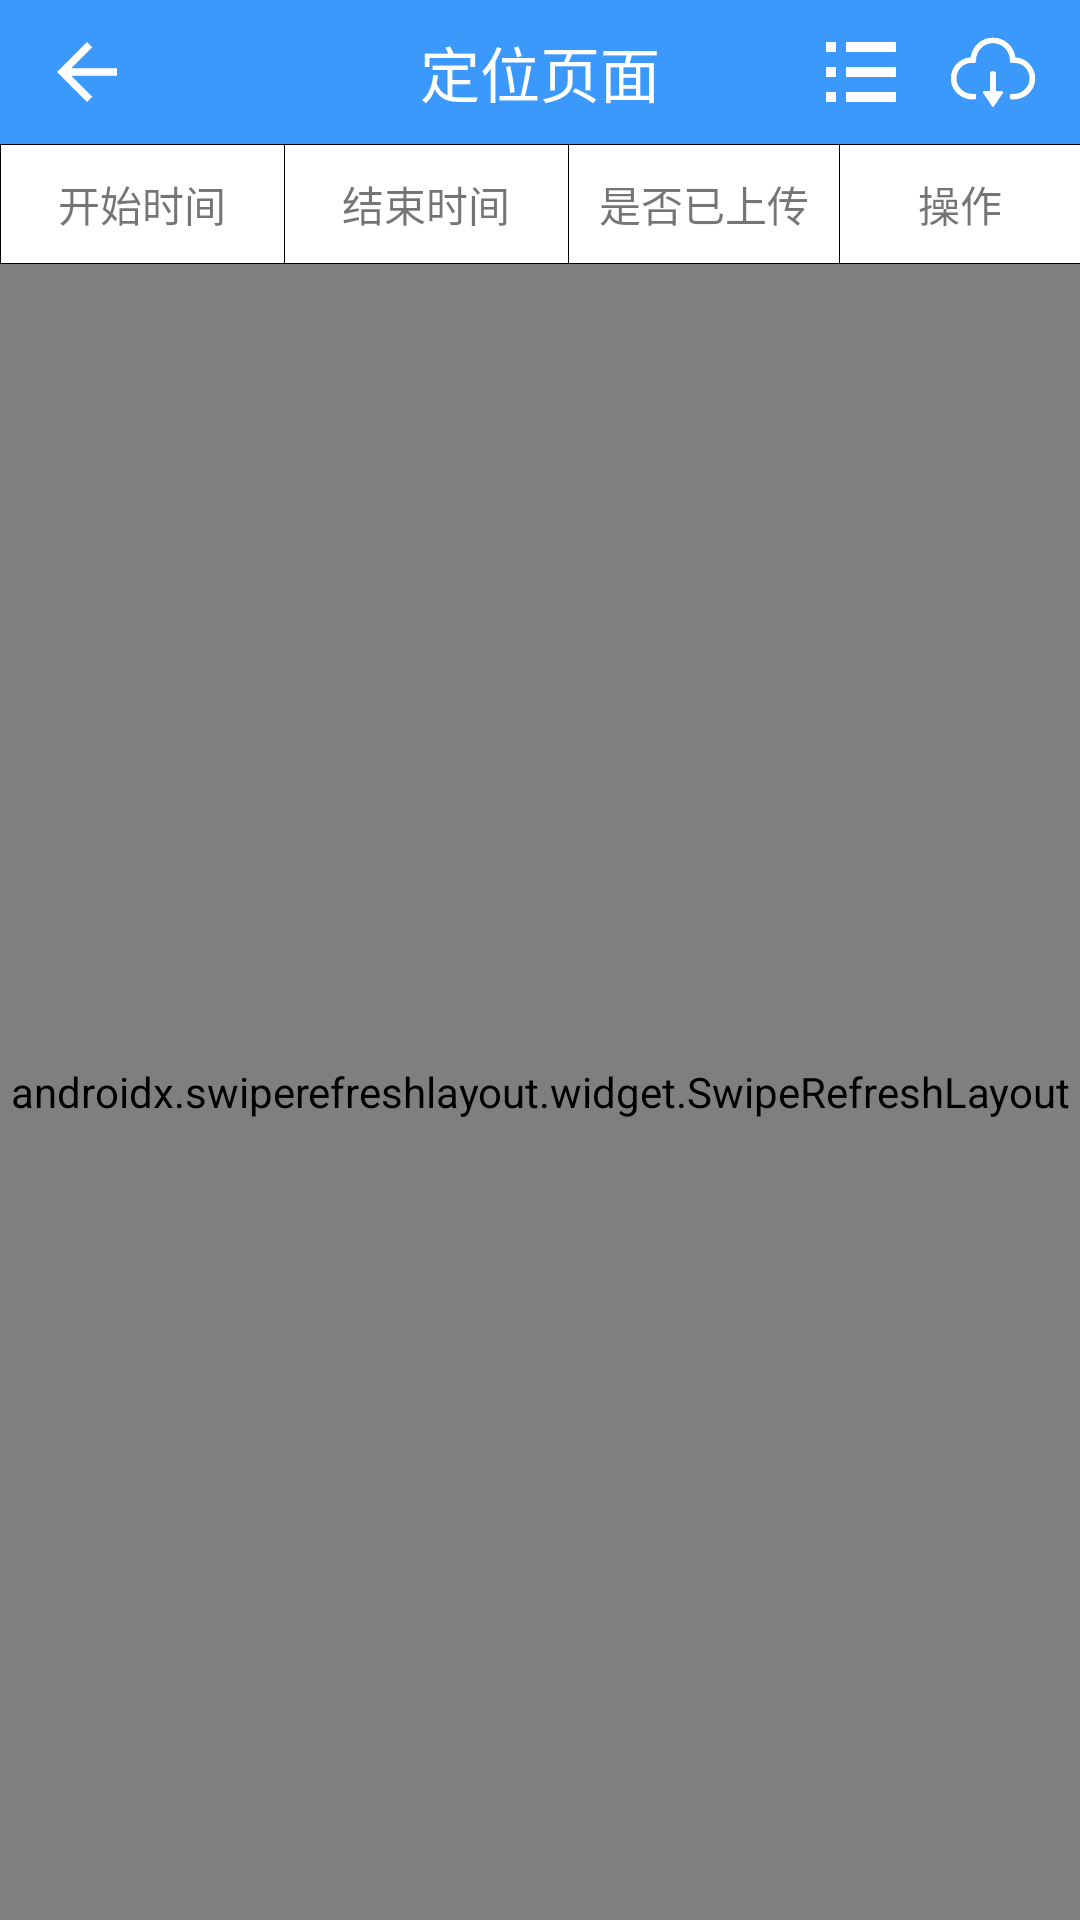

Layout XML and referenced resources for this Android screen:
<!-- AndroidManifest.xml: application theme Theme.Point -->
<!-- res/layout/activity_history_travel.xml -->
<?xml version="1.0" encoding="utf-8"?>
<LinearLayout xmlns:android="http://schemas.android.com/apk/res/android"
    xmlns:app="http://schemas.android.com/apk/res-auto"
    xmlns:tools="http://schemas.android.com/tools"
    android:layout_width="match_parent"
    android:layout_height="wrap_content"
    android:orientation="vertical"
    tools:context=".ui.history.HistoryTravelActivity">

    <include
        android:id="@+id/title_bar_history"
        layout="@layout/title_bar_his"
        app:layout_constraintTop_toTopOf="parent" />

    <LinearLayout
        android:id="@+id/linear_title_history"
        android:layout_width="match_parent"
        android:layout_height="40dp"
        android:background="@color/black"
        android:orientation="horizontal"
        app:layout_constraintTop_toBottomOf="@+id/title_bar_history">

        <TextView
            android:layout_width="0dp"
            android:layout_height="match_parent"
            android:layout_marginLeft="1px"
            android:layout_marginTop="1px"
            android:layout_marginBottom="1px"
            android:layout_weight="1"
            android:background="@color/white"
            android:gravity="center"
            android:text="开始时间" />

        <TextView
            android:layout_width="0dp"
            android:layout_height="match_parent"
            android:layout_marginLeft="1px"
            android:layout_marginTop="1px"
            android:layout_marginBottom="1px"
            android:layout_weight="1"
            android:background="@color/white"
            android:gravity="center"
            android:text="结束时间" />

        <TextView
            android:id="@+id/isupload_item_recyler_history_ac"
            android:layout_width="90dp"
            android:layout_height="match_parent"
            android:layout_marginLeft="1px"
            android:layout_marginTop="1px"
            android:layout_marginBottom="1px"
            android:background="@color/white"
            android:gravity="center"

            android:text="是否已上传" />

        <TextView
            android:layout_width="80dp"
            android:layout_height="match_parent"
            android:layout_marginLeft="1px"
            android:layout_marginTop="1px"
            android:layout_marginBottom="1px"
            android:background="@color/white"
            android:gravity="center"
            android:text="操作" />
    </LinearLayout>

    <androidx.swiperefreshlayout.widget.SwipeRefreshLayout
        android:id="@+id/swipe_history_ac"
        android:layout_width="match_parent"
        android:layout_height="match_parent"
        >

        <androidx.recyclerview.widget.RecyclerView
            android:id="@+id/recycler_history_ac"
            android:layout_width="match_parent"
            android:layout_height="match_parent"

            />
    </androidx.swiperefreshlayout.widget.SwipeRefreshLayout>




</LinearLayout>
<!-- res/layout/title_bar_his.xml (included above) -->
<?xml version="1.0" encoding="utf-8"?>
<RelativeLayout xmlns:android="http://schemas.android.com/apk/res/android"
    android:layout_width="match_parent"
    android:layout_height="48dp"
    android:background="#3B99FB"
    >
    <ImageView
        android:id="@+id/left_iv_title_bar"
        android:layout_width="30dp"
        android:layout_height="30dp"
        android:layout_centerVertical="true"
        android:layout_alignParentStart="true"
        android:layout_alignParentLeft="true"
        android:layout_marginLeft="14dp"
        android:src="@drawable/abc_vector_test"

        />
    <TextView
        android:id="@+id/middle_tv_title_bar"
        android:layout_width="wrap_content"
        android:layout_height="wrap_content"
        android:layout_centerInParent="true"
        android:text="定位页面"
        android:textSize="20dp"
        android:textColor="@color/white"
        />



    <ImageView
        android:id="@+id/sync"
        android:layout_width="30dp"
        android:layout_height="30dp"
        android:layout_centerVertical="true"
        android:layout_alignParentRight="true"
        android:layout_marginRight="14dp"
        android:src="@drawable/sync"
        />

    <ImageView
        android:id="@+id/right_iv_title_bar"
        android:layout_width="30dp"
        android:layout_height="30dp"
        android:layout_centerVertical="true"
        android:layout_marginRight="14dp"
        android:layout_toLeftOf="@+id/sync"
        android:src="@drawable/list"
        />

</RelativeLayout>
<!-- resources referenced by this layout -->
<resources>
  <color name="black">#FF000000</color>
  <color name="white">#FFFFFFFF</color>
  <!-- drawable list: png bitmap (drawable, 1703 bytes) -->
  <!-- drawable sync: png bitmap (drawable, 6082 bytes) -->
  <style name="Theme.Point" parent="Theme.MaterialComponents.DayNight.NoActionBar">
          
          <item name="colorPrimary">@color/gray</item>
          <item name="colorPrimaryVariant">@color/gray</item>
          <item name="colorOnPrimary">@color/white</item>
          
          <item name="colorSecondary">@color/teal_200</item>
          <item name="colorSecondaryVariant">@color/teal_700</item>
          <item name="colorOnSecondary">@color/black</item>
          
          <item name="android:statusBarColor" tools:targetApi="l">?attr/colorPrimaryVariant</item>
          
          <item name="android:screenOrientation">portrait</item>
          <item name="android:forceDarkAllowed" tools:targetApi="q">false</item>
  
      </style>
  <color name="gray">#595959</color>
  <color name="teal_200">#FF03DAC5</color>
  <color name="teal_700">#FF018786</color>
</resources>
